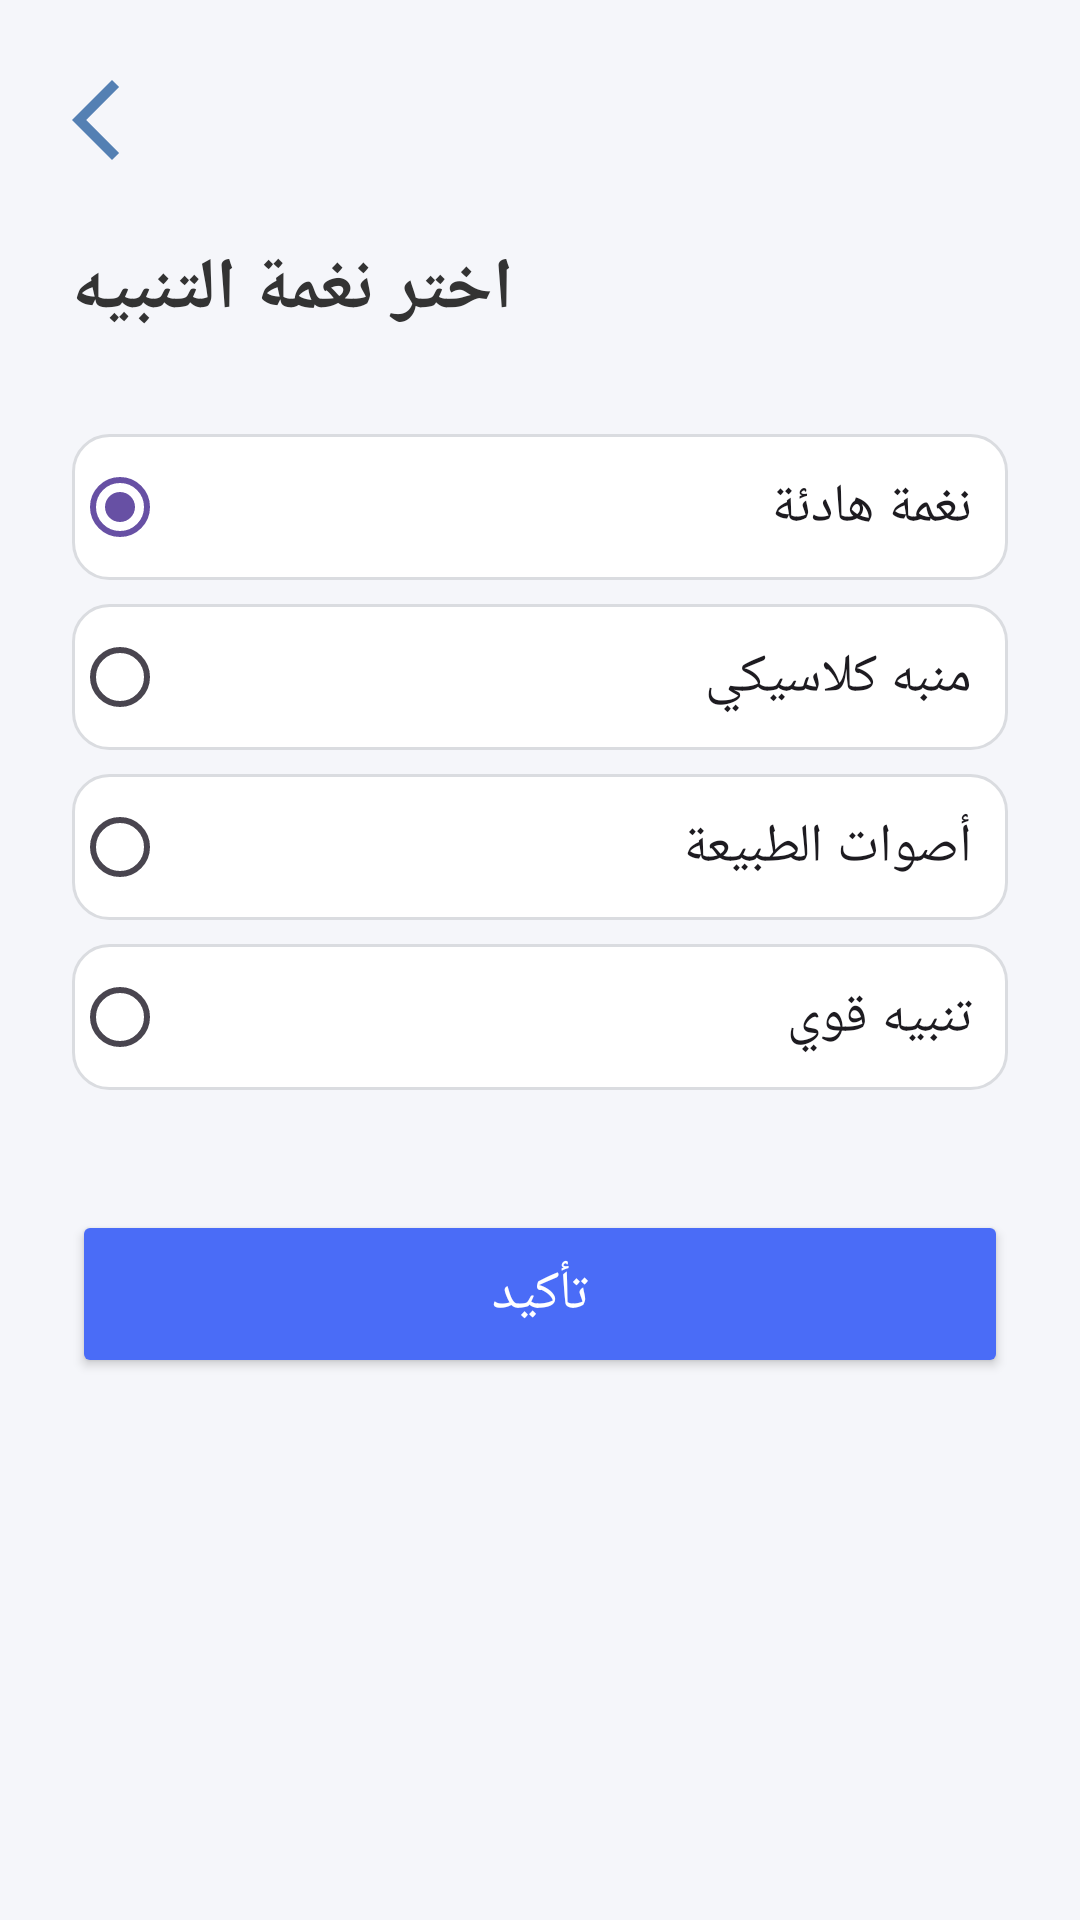

The Android layout XML behind this screen, and the referenced resources:
<!-- AndroidManifest.xml: application theme Theme.DailyDoes -->
<!-- res/layout/activity_sound.xml -->
<?xml version="1.0" encoding="utf-8"?>
<LinearLayout xmlns:android="http://schemas.android.com/apk/res/android"
    android:layout_width="match_parent"
    android:layout_height="match_parent"
    android:orientation="vertical"
    android:background="#F5F6FA"
    android:padding="24dp">

    <ImageView
        android:id="@+id/btnBack"
        android:layout_width="32dp"
        android:layout_height="32dp"
        android:src="@drawable/ic_back"
        android:background="?attr/selectableItemBackgroundBorderless"
        android:layout_marginBottom="24dp"/>

    <TextView
        android:layout_width="wrap_content"
        android:layout_height="wrap_content"
        android:text="اختر نغمة التنبيه"
        android:textSize="24sp"
        android:textStyle="bold"
        android:textColor="#333333"
        android:layout_marginBottom="32dp"/>

    <RadioGroup
        android:id="@+id/radioGroupSounds"
        android:layout_width="match_parent"
        android:layout_height="wrap_content">

        <RadioButton
            android:id="@+id/rbSoft"
            android:layout_width="match_parent"
            android:layout_height="wrap_content"
            android:text="نغمة هادئة"
            android:textSize="18sp"
            android:padding="12dp"
            android:layout_marginBottom="8dp"
            android:background="@drawable/bg_input_gray"
            android:buttonTint="#4A6CF7"
            android:checked="true"/>

        <RadioButton
            android:id="@+id/rbAlarm"
            android:layout_width="match_parent"
            android:layout_height="wrap_content"
            android:text="منبه كلاسيكي"
            android:textSize="18sp"
            android:padding="12dp"
            android:layout_marginBottom="8dp"
            android:background="@drawable/bg_input_gray"
            android:buttonTint="#4A6CF7"/>

        <RadioButton
            android:id="@+id/rbNature"
            android:layout_width="match_parent"
            android:layout_height="wrap_content"
            android:text="أصوات الطبيعة"
            android:textSize="18sp"
            android:padding="12dp"
            android:layout_marginBottom="8dp"
            android:background="@drawable/bg_input_gray"
            android:buttonTint="#4A6CF7"/>

        <RadioButton
            android:id="@+id/rbStrong"
            android:layout_width="match_parent"
            android:layout_height="wrap_content"
            android:text="تنبيه قوي"
            android:textSize="18sp"
            android:padding="12dp"
            android:layout_marginBottom="24dp"
            android:background="@drawable/bg_input_gray"
            android:buttonTint="#4A6CF7"/>

    </RadioGroup>

    <Button
        android:id="@+id/btnNextSound"
        android:layout_width="match_parent"
        android:layout_height="56dp"
        android:text="تأكيد"
        android:textColor="@android:color/white"
        android:textSize="18sp"
        android:backgroundTint="#4A6CF7"
        android:layout_marginTop="16dp"/>

</LinearLayout>
<!-- resources referenced by this layout -->
<resources>
  <!-- drawable bg_input_gray (drawable) -->
  <?xml version="1.0" encoding="utf-8"?>
  <shape xmlns:android="http://schemas.android.com/apk/res/android"
      android:shape="rectangle">
  
      <solid android:color="#FFFFFF"/>
  
      <corners android:radius="12dp"/>
  
      <stroke
          android:width="1dp"
          android:color="#DADCE0"/>
  
      <padding
          android:left="12dp"
          android:top="12dp"
          android:right="12dp"
          android:bottom="12dp"/>
  
  </shape>
  <!-- drawable ic_back (drawable) -->
  <vector xmlns:android="http://schemas.android.com/apk/res/android" android:autoMirrored="true" android:height="24dp" android:tint="#5480B3" android:viewportHeight="960" android:viewportWidth="960" android:width="24dp">
        
      <path android:fillColor="@android:color/white" android:pathData="M400,880L0,480L400,80L471,151L142,480L471,809L400,880Z"/>
      
  </vector>
  <style name="Theme.DailyDoes" parent="Base.Theme.DailyDoes" />
  <style name="Base.Theme.DailyDoes" parent="Theme.Material3.DayNight.NoActionBar">
  
      </style>
</resources>
